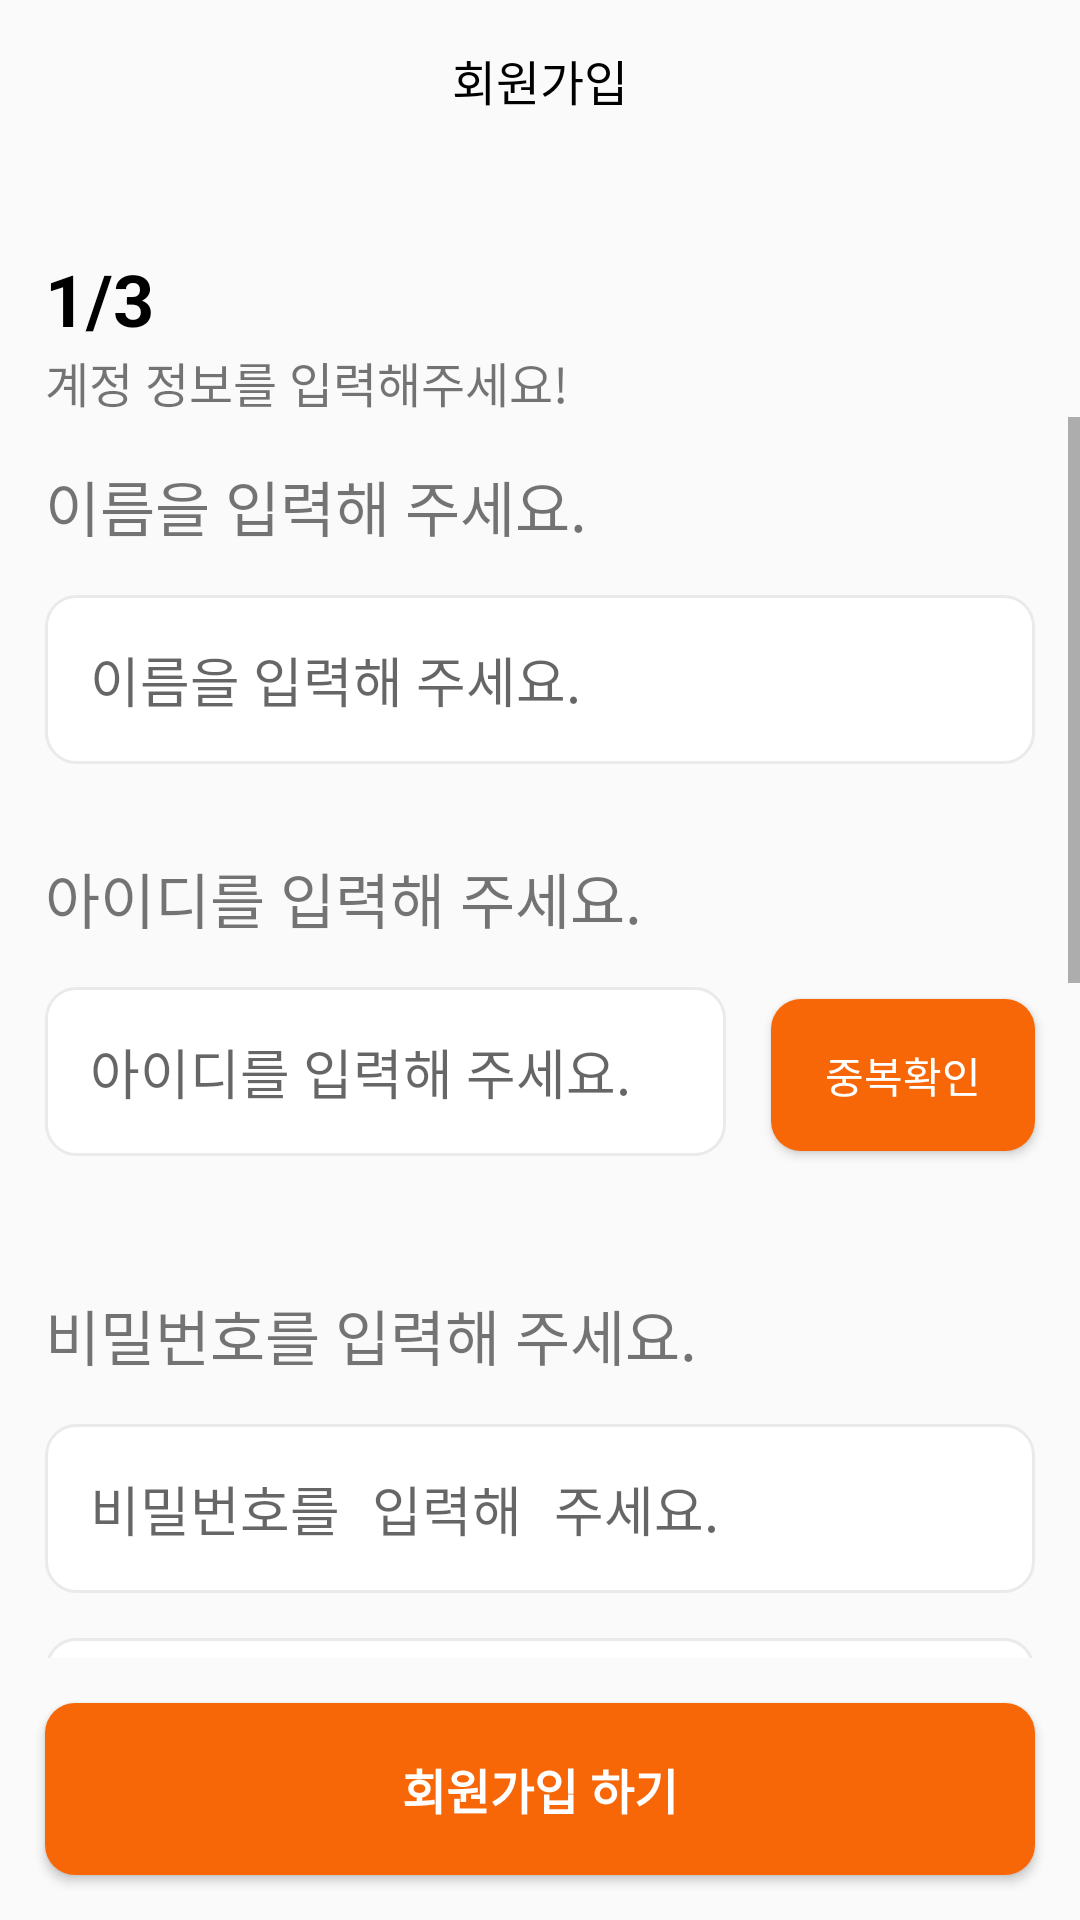

Here is an Android app screen rendered from its layout file. Give the layout XML and the strings, colors and styles it references.
<!-- AndroidManifest.xml: activity theme Theme.DreamOrReality -->
<!-- res/layout/activity_signup.xml -->
<?xml version="1.0" encoding="utf-8"?>
<LinearLayout xmlns:android="http://schemas.android.com/apk/res/android"
    android:layout_width="match_parent"
    android:layout_height="wrap_content"
    android:orientation="vertical">

    
    <TextView
        android:layout_width="match_parent"
        android:layout_height="wrap_content"
        android:text="회원가입"
        android:textSize="16dp"
        android:textColor="@color/black"
        android:layout_margin="15dp"
        android:gravity="center"/>

    <TextView
        android:layout_width="match_parent"
        android:layout_height="wrap_content"
        android:text="1/3"
        android:textSize="24dp"
        android:textStyle="bold"
        android:textColor="@color/black"
        android:layout_marginTop="30dp"
        android:layout_marginLeft="15dp"
        android:layout_marginRight="15dp"/>

    <TextView
        android:layout_width="match_parent"
        android:layout_height="wrap_content"
        android:text="계정 정보를 입력해주세요!"
        android:textSize="16dp"
        android:layout_marginLeft="15dp"
        android:layout_marginRight="15dp"/>

    
    <ScrollView
        android:layout_width="match_parent"
        android:layout_height="0dp"
        android:layout_weight="1">

        <LinearLayout
            android:layout_width="match_parent"
            android:layout_height="wrap_content"
            android:orientation="vertical">

            
            <TextView
                android:layout_width="match_parent"
                android:layout_height="wrap_content"
                android:layout_margin="15dp"
                android:text="이름을 입력해 주세요."
                android:textSize="20dp" />

            <EditText
                android:id="@+id/signUpEditTextName"
                android:layout_width="match_parent"
                android:layout_height="wrap_content"
                android:hint="이름을 입력해 주세요."
                android:background="@drawable/edittext_round_style"
                android:singleLine="true"
                android:maxLength="20"
                android:padding="15dp"
                android:layout_marginLeft="15dp"
                android:layout_marginRight="15dp"/>

            
            <TextView
                android:layout_width="match_parent"
                android:layout_height="wrap_content"
                android:layout_marginLeft="15dp"
                android:layout_marginRight="15dp"
                android:layout_marginTop="30dp"
                android:text="아이디를 입력해 주세요."
                android:textSize="20dp" />

            <LinearLayout
                android:layout_width="match_parent"
                android:layout_height="wrap_content"
                android:orientation="horizontal">

                <EditText
                    android:id="@+id/signUpEditTextID"
                    android:layout_width="0dp"
                    android:layout_weight="1"
                    android:layout_height="wrap_content"
                    android:hint="아이디를 입력해 주세요."
                    android:background="@drawable/edittext_round_style"
                    android:singleLine="true"
                    android:maxLength="20"
                    android:padding="15dp"
                    android:layout_marginTop="15dp"
                    android:layout_marginLeft="15dp"
                    android:layout_marginRight="15dp"
                    android:layout_marginBottom="30dp"/>

                <Button
                    android:layout_width="wrap_content"
                    android:layout_height="wrap_content"
                    android:background="@drawable/button_style"
                    android:text="중복확인"
                    android:textColor="@color/white"
                    android:layout_marginTop="15dp"
                    android:layout_marginRight="15dp"
                    android:padding="15dp"/>
            </LinearLayout>

            
            <TextView
                android:layout_width="match_parent"
                android:layout_height="wrap_content"
                android:layout_margin="15dp"
                android:text="비밀번호를 입력해 주세요."
                android:textSize="20dp" />

            <EditText
                android:id="@+id/signUpEditTextPW"
                android:layout_width="match_parent"
                android:layout_height="wrap_content"
                android:hint="비밀번호를 입력해 주세요."
                android:inputType="textPassword"
                android:background="@drawable/edittext_round_style"
                android:singleLine="true"
                android:maxLength="20"
                android:padding="15dp"
                android:layout_marginLeft="15dp"
                android:layout_marginRight="15dp"/>

            <EditText
                android:id="@+id/checkEditTextPW"
                android:layout_width="match_parent"
                android:layout_height="wrap_content"
                android:hint="비밀번호를 다시 입력해 주세요."
                android:inputType="textPassword"
                android:background="@drawable/edittext_round_style"
                android:singleLine="true"
                android:maxLength="20"
                android:padding="15dp"
                android:layout_margin="15dp"/>

            
            <TextView
                android:layout_width="match_parent"
                android:layout_height="wrap_content"
                android:text="성별을 선택해 주세요."
                android:textSize="20dp"
                android:layout_marginLeft="15dp"
                android:layout_marginRight="15dp"
                android:layout_marginTop="30dp"/>

            <Spinner
                android:id="@+id/genderSpinner"
                android:layout_width="match_parent"
                android:layout_height="wrap_content"
                android:layout_margin="15dp"
                android:padding="10dp"
                android:entries="@array/gender_array"/>

            
            <TextView
                android:layout_width="match_parent"
                android:layout_height="wrap_content"
                android:text="학번을 선택해 주세요."
                android:textSize="20dp"
                android:layout_marginLeft="15dp"
                android:layout_marginRight="15dp"
                android:layout_marginTop="30dp"/>

            <LinearLayout
                android:layout_width="wrap_content"
                android:layout_height="wrap_content"
                android:orientation="horizontal"
                android:layout_margin="15dp">

                <Spinner
                    android:id="@+id/gradeSpinner"
                    android:layout_width="110dp"
                    android:layout_height="wrap_content"
                    android:padding="10dp"
                    android:layout_margin="10dp"
                    android:entries="@array/grade_array"/>
                <Spinner
                    android:id="@+id/classSpinner"
                    android:layout_width="110dp"
                    android:layout_height="wrap_content"
                    android:layout_margin="10dp"
                    android:padding="10dp"
                    android:entries="@array/class_array"/>
                <Spinner
                    android:id="@+id/numberSpinner"
                    android:layout_width="110dp"
                    android:layout_height="wrap_content"
                    android:layout_margin="10dp"
                    android:padding="10dp"
                    android:entries="@array/number_array"/>
            </LinearLayout>

            
            <TextView
                android:layout_width="match_parent"
                android:layout_height="wrap_content"
                android:text="이메일을 입력해 주세요."
                android:textSize="20dp"
                android:layout_marginLeft="15dp"
                android:layout_marginRight="15dp"
                android:layout_marginTop="30dp"/>

            <LinearLayout
                android:layout_width="match_parent"
                android:layout_height="wrap_content"
                android:orientation="horizontal">


                <EditText
                    android:layout_width="match_parent"
                    android:layout_height="wrap_content"
                    android:layout_margin="15dp"
                    android:layout_weight="1"
                    android:background="@drawable/edittext_round_style"
                    android:hint="이메일"
                    android:maxLength="20"
                    android:padding="15dp"
                    android:singleLine="true" />

                <TextView
                    android:layout_width="wrap_content"
                    android:layout_height="wrap_content"
                    android:text="\@"
                    android:layout_marginTop="15dp"
                    android:layout_marginBottom="15dp"/>

                <Spinner
                    android:id="@+id/emailSpinner"
                    android:layout_width="160dp"
                    android:layout_height="wrap_content"
                    android:layout_margin="15dp"
                    android:padding="15dp"
                    android:entries="@array/email_array"/>

            </LinearLayout>

        </LinearLayout>

    </ScrollView>

    
    <Button
        android:id="@+id/go_nextBtn"
        android:layout_width="match_parent"
        android:layout_height="wrap_content"
        android:text="회원가입 하기"
        android:textColor="@color/white"
        android:textStyle="bold"
        android:textSize="16dp"
        android:background="@drawable/button_style"
        android:layout_margin="15dp"
        android:padding="17dp"/>

</LinearLayout>
<!-- resources referenced by this layout -->
<resources>
  <string-array name="class_array">
          <item>1</item>
          <item>2</item>
          <item>3</item>
          <item>4</item>
          <item>5</item>
          <item>6</item>
      </string-array>
  <string-array name="gender_array">
          <item>남성</item>
          <item>여성</item>
      </string-array>
  <string-array name="grade_array">
          <item>1</item>
          <item>2</item>
          <item>3</item>
      </string-array>
  <string-array name="number_array">
          <item>1</item>
          <item>2</item>
          <item>3</item>
          <item>4</item>
          <item>5</item>
          <item>6</item>
          <item>7</item>
          <item>8</item>
          <item>9</item>
          <item>10</item>
          <item>11</item>
          <item>12</item>
          <item>13</item>
          <item>14</item>
          <item>15</item>
          <item>16</item>
          <item>17</item>
          <item>18</item>
      </string-array>
  <color name="black">#FF000000</color>
  <color name="white">#FFFFFFFF</color>
  <!-- drawable button_style (drawable) -->
  <?xml version="1.0" encoding="utf-8"?>
  <selector xmlns:android="http://schemas.android.com/apk/res/android">
      
      <item android:state_focused="false">
          <shape xmlns:android="http://schemas.android.com/apk/res/android" android:shape="rectangle">
              <corners android:radius="10dp"/>
              
              <gradient
                  android:startColor="@color/mainColor"
                  android:endColor="@color/mainColor" />
          </shape>
      </item>
  </selector>
  <!-- drawable edittext_round_style (drawable) -->
  <?xml version="1.0" encoding="utf-8"?>
  <selector xmlns:android="http://schemas.android.com/apk/res/android">
      
      <item android:state_focused="true">
          <shape xmlns:android="http://schemas.android.com/apk/res/android" android:shape="rectangle">
              <stroke
                  android:width="1dp"
                  android:color="@color/mainColor"/>
              <corners android:radius="10dp"/>
              <solid
                  android:color="@color/white"/>
          </shape>
      </item>
  
      
      <item android:state_focused="false">
          <shape xmlns:android="http://schemas.android.com/apk/res/android" android:shape="rectangle">
              <stroke
                  android:width="1dp"
                  android:color="@color/grey"/>
              <corners android:radius="10dp"/>
              <solid
                  android:color="@color/white"/>
          </shape>
      </item>
  
  </selector>
  <style name="Theme.DreamOrReality" parent="android:Theme.Material.Light.NoActionBar" />
  <color name="mainColor">#F76707</color>
  <color name="grey">#EAEAEA</color>
</resources>
